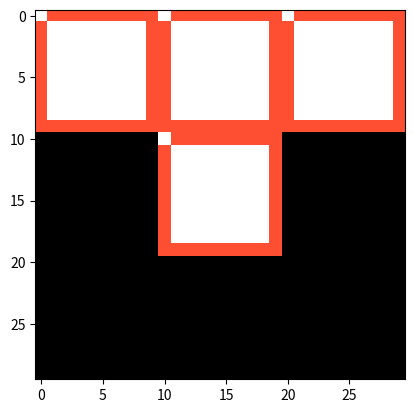

Python code for this plot:
#!/usr/bin/env python3
# -*- coding: utf-8 -*-
"""
Created on Tue Sep  7 13:59:18 2021

@author: ferdinand
"""
import numpy as np
import matplotlib.pyplot as plt

# original nes: 256x240

# set color and dim
color1 = [103, 144, 255]
color2 = [72,61,139]
color3 = [218,152,235]
color4 = [64,214,208]
color5 = [34,139,34]
color6 = [255,79,51]
color7 = [194,124,11]


dims = 10

#-----------------------------------------------------------------------------
# two different types of atoms for the tetrominos
#-----------------------------------------------------------------------------
atom1_bool = np.ones(shape=(dims,dims), dtype='bool')
# fancy whites
atom1_bool[1,1:4] = False
atom1_bool[2,1:3] = False
atom1_bool[3,1] = False
atom1_bool[0,0] = False

atom2_bool = np.ones(shape=(dims,dims), dtype='bool')
# fancy whites
atom2_bool[1:-1, 1:-1] = False
atom2_bool[0,0] = False


def build_atom(atom1_bool, colors):
    test = np.ones(shape=(dims,dims,3), dtype='int64')*255
    test[atom1_bool] = colors
    return test

def build_block(black, piece):
    block = np.r_[np.concatenate([piece, piece, piece], 1),
                  np.concatenate([black, piece, black], 1),
                  np.concatenate([black, black, black], 1)]
    return block

#-----------------------------------------------------------------------------
# make filler and atoms
#-----------------------------------------------------------------------------
black = np.zeros((dims,dims,3), dtype="int64")
piece = build_atom(atom2_bool, color6)


block = build_block(black, piece)
plt.imshow(block)

